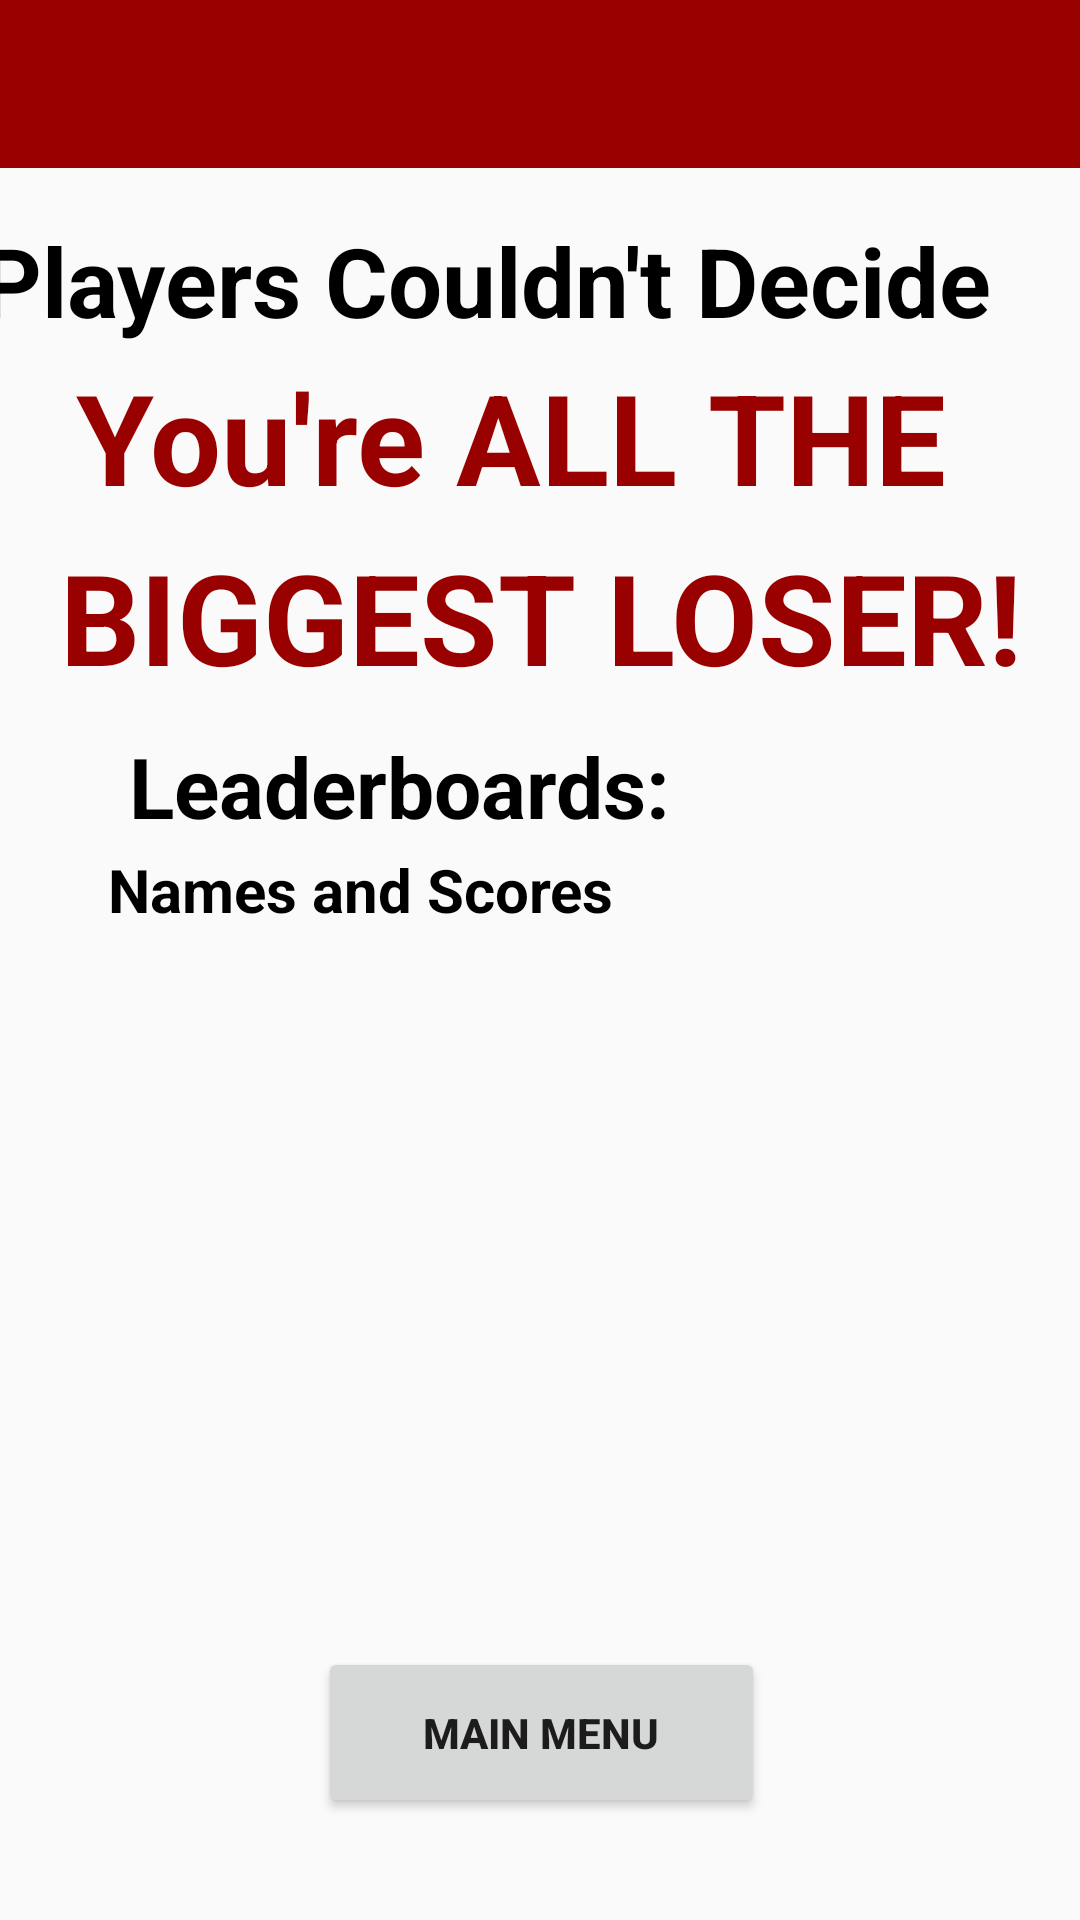

Layout XML and referenced resources for this Android screen:
<!-- AndroidManifest.xml: application theme AppTheme -->
<!-- res/layout/activity_fleaderboard_splash_tie.xml -->
<?xml version="1.0" encoding="utf-8"?>
<android.support.constraint.ConstraintLayout xmlns:android="http://schemas.android.com/apk/res/android"
    xmlns:app="http://schemas.android.com/apk/res-auto"
    xmlns:tools="http://schemas.android.com/tools"
    android:layout_width="match_parent"
    android:layout_height="match_parent"
    tools:context=".FLeaderboardSplashTieActivity">

    <android.support.v7.widget.Toolbar
        android:id="@+id/toolbar"
        android:minHeight="?attr/actionBarSize"
        android:layout_width="match_parent"
        android:layout_height="wrap_content"
        app:titleTextColor="@android:color/white"
        android:background="?attr/colorPrimary">
    </android.support.v7.widget.Toolbar>

    <TextView
        android:id="@+id/couldNotDecideTitleTextView"
        android:layout_width="429dp"
        android:layout_height="59dp"
        android:layout_marginStart="8dp"
        android:layout_marginTop="8dp"
        android:layout_marginEnd="8dp"
        android:layout_marginBottom="8dp"
        android:text="Players Couldn't Decide"
        android:textAlignment="center"
        android:textColor="@android:color/black"
        android:textSize="32sp"
        android:textStyle="bold"
        app:layout_constraintBottom_toBottomOf="parent"
        app:layout_constraintEnd_toEndOf="parent"
        app:layout_constraintHorizontal_bias="0.721"
        app:layout_constraintStart_toStartOf="parent"
        app:layout_constraintTop_toTopOf="parent"
        app:layout_constraintVertical_bias="0.113" />

    <TextView
        android:id="@+id/biggestLoserTextView2"
        android:layout_width="317dp"
        android:layout_height="67dp"
        android:layout_marginStart="8dp"
        android:layout_marginTop="8dp"
        android:layout_marginEnd="8dp"
        android:layout_marginBottom="8dp"
        android:text="You're ALL THE"
        android:textAlignment="center"
        android:textColor="@color/colorPrimary"
        android:textSize="42sp"
        android:textStyle="bold"
        app:layout_constraintBottom_toBottomOf="parent"
        app:layout_constraintEnd_toEndOf="parent"
        app:layout_constraintHorizontal_bias="0.13"
        app:layout_constraintStart_toStartOf="parent"
        app:layout_constraintTop_toTopOf="parent"
        app:layout_constraintVertical_bias="0.196" />

    <TextView
        android:id="@+id/biggestLoserTextView4"
        android:layout_width="343dp"
        android:layout_height="61dp"
        android:layout_marginStart="8dp"
        android:layout_marginTop="8dp"
        android:layout_marginEnd="8dp"
        android:layout_marginBottom="8dp"
        android:text="BIGGEST LOSER!"
        android:textAlignment="center"
        android:textColor="@color/colorPrimary"
        android:textSize="42sp"
        android:textStyle="bold"
        app:layout_constraintBottom_toBottomOf="parent"
        app:layout_constraintEnd_toEndOf="parent"
        app:layout_constraintHorizontal_bias="0.91"
        app:layout_constraintStart_toStartOf="parent"
        app:layout_constraintTop_toTopOf="parent"
        app:layout_constraintVertical_bias="0.301" />

    <TextView
        android:id="@+id/leaderboardTextView"
        android:layout_width="wrap_content"
        android:layout_height="wrap_content"
        android:layout_marginStart="8dp"
        android:layout_marginTop="8dp"
        android:layout_marginEnd="8dp"
        android:layout_marginBottom="8dp"
        android:text="Leaderboards:"
        android:textColor="@android:color/black"
        android:textSize="28sp"
        android:textStyle="bold"
        app:layout_constraintBottom_toBottomOf="parent"
        app:layout_constraintEnd_toEndOf="parent"
        app:layout_constraintHorizontal_bias="0.215"
        app:layout_constraintStart_toStartOf="parent"
        app:layout_constraintTop_toTopOf="parent"
        app:layout_constraintVertical_bias="0.401" />

    <TextView
        android:id="@+id/leaderBoardOutputTextView"
        android:layout_width="288dp"
        android:layout_height="217dp"
        android:layout_marginStart="8dp"
        android:layout_marginTop="8dp"
        android:layout_marginEnd="8dp"
        android:layout_marginBottom="8dp"
        android:text="Names and Scores"
        android:textColor="@android:color/black"
        android:textSize="20sp"
        android:textStyle="bold"
        app:layout_constraintBottom_toBottomOf="parent"
        app:layout_constraintEnd_toEndOf="parent"
        app:layout_constraintStart_toStartOf="parent"
        app:layout_constraintTop_toTopOf="parent"
        app:layout_constraintVertical_bias="0.676" />

    <Button
        android:id="@+id/mainMenuButton"
        android:layout_width="149dp"
        android:layout_height="57dp"
        android:layout_marginStart="8dp"
        android:layout_marginTop="8dp"
        android:layout_marginEnd="8dp"
        android:layout_marginBottom="8dp"
        android:text="Main Menu"
        android:textStyle="bold"
        app:layout_constraintBottom_toBottomOf="parent"
        app:layout_constraintEnd_toEndOf="parent"
        app:layout_constraintHorizontal_bias="0.502"
        app:layout_constraintStart_toStartOf="parent"
        app:layout_constraintTop_toTopOf="parent"
        app:layout_constraintVertical_bias="0.954" />

</android.support.constraint.ConstraintLayout>
<!-- resources referenced by this layout -->
<resources>
  <color name="colorPrimary">#990000</color>
  <style name="AppTheme" parent="Theme.AppCompat.Light.NoActionBar">
          
          <item name="colorPrimary">@color/colorPrimary</item>
          <item name="colorPrimaryDark">@color/colorPrimaryDark</item>
          <item name="colorAccent">@color/colorAccent</item>
      </style>
  <color name="colorPrimaryDark">#6d0101</color>
  <color name="colorAccent">#dbbc12</color>
</resources>
